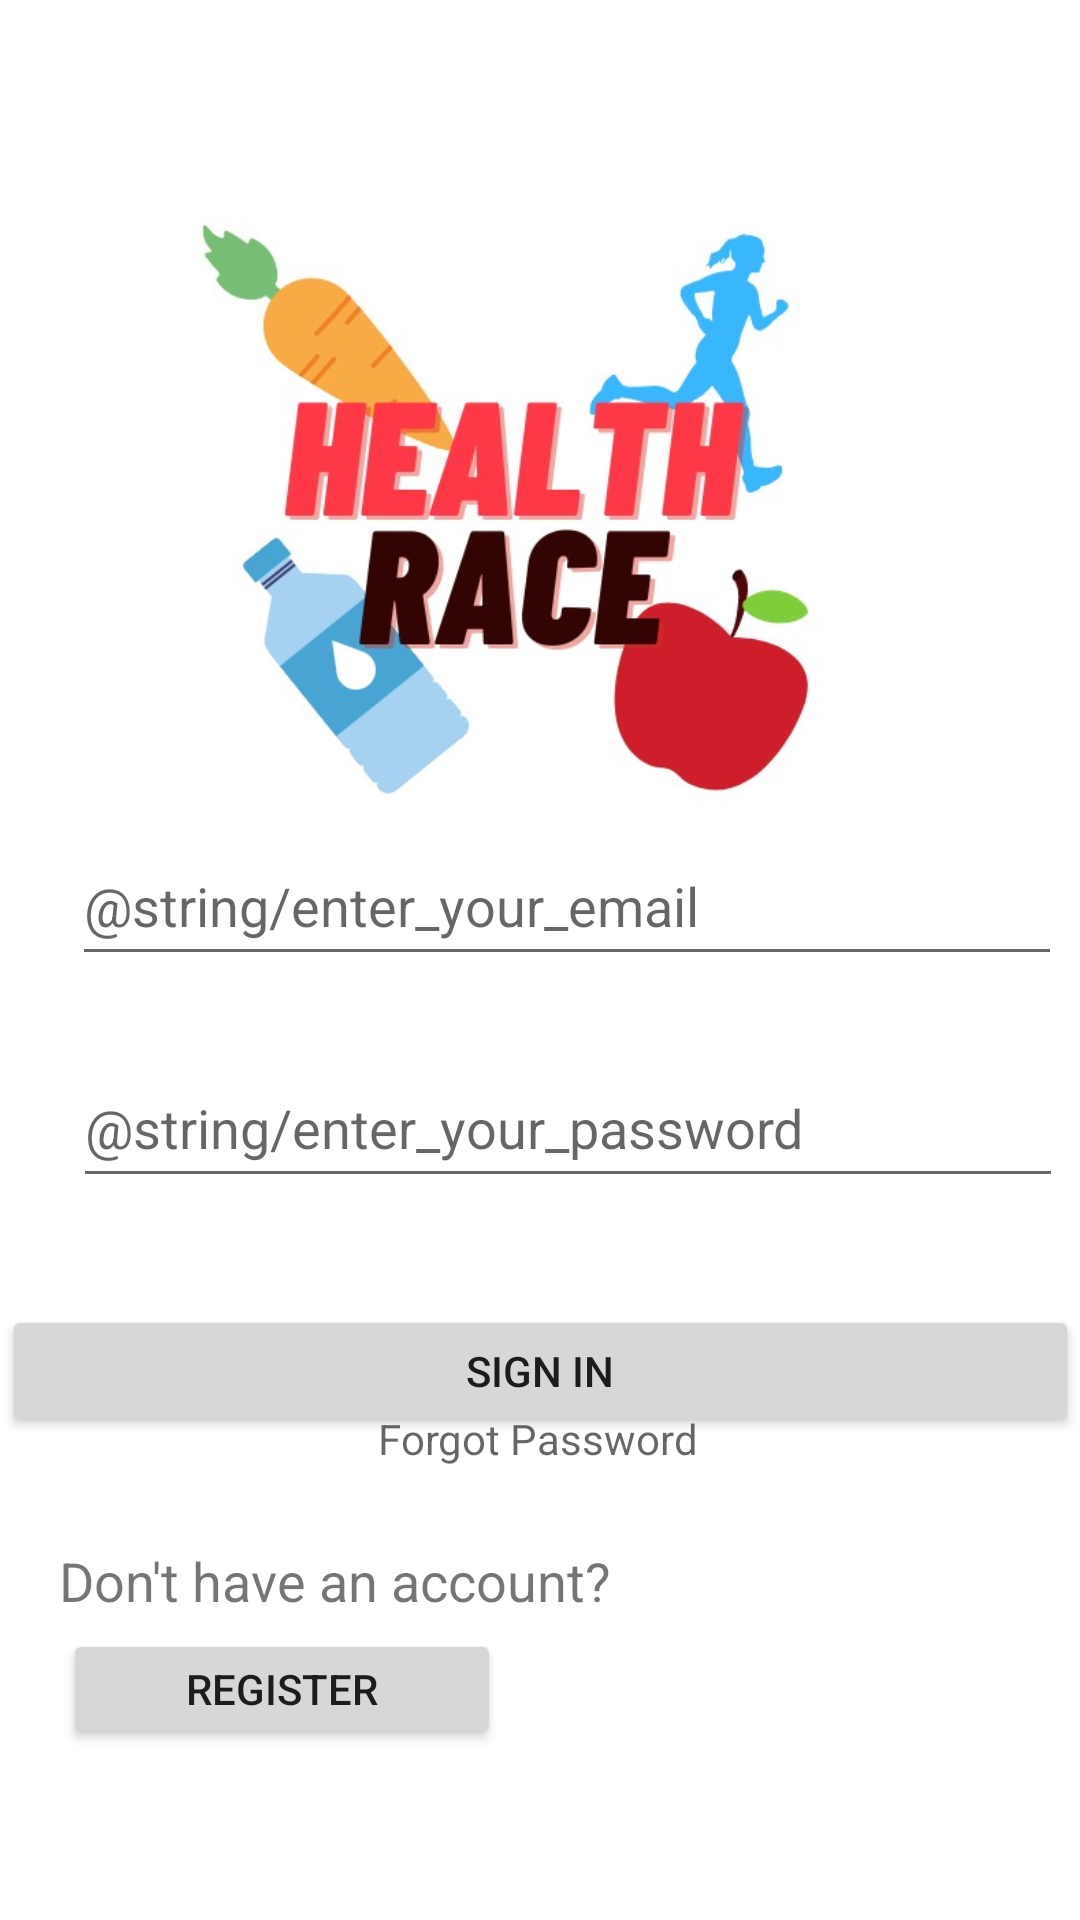

Write the Android layout XML for this screen, with the resource values it uses.
<!-- AndroidManifest.xml: application theme Theme.HealthRaceApp -->
<!-- res/layout/activity_login.xml -->
<?xml version="1.0" encoding="utf-8"?>
<androidx.constraintlayout.widget.ConstraintLayout xmlns:android="http://schemas.android.com/apk/res/android"
    android:layout_height="match_parent"
    xmlns:tools="http://schemas.android.com/tools"
    xmlns:app="http://schemas.android.com/apk/res-auto"
    android:id="@+id/container"
    android:layout_width="match_parent"
    android:paddingTop="?attr/actionBarSize">


    <androidx.constraintlayout.widget.ConstraintLayout
        android:id="@+id/linearLayout"
        android:layout_width="385dp"
        android:layout_height="150dp"
        app:layout_constraintBottom_toBottomOf="parent"
        app:layout_constraintEnd_toEndOf="parent"
        app:layout_constraintHorizontal_bias="0.384"
        app:layout_constraintStart_toStartOf="parent"
        app:layout_constraintTop_toTopOf="parent">

        <EditText
            android:id="@+id/editTextEmail"
            android:layout_width="330dp"
            android:layout_height="50dp"
            android:layout_marginBottom="24dp"
            android:hint="@string/enter_your_email"
            android:inputType="textEmailAddress"
            app:layout_constraintBottom_toTopOf="@+id/editTextPassword"
            app:layout_constraintEnd_toEndOf="parent"
            app:layout_constraintHorizontal_bias="0.6"
            app:layout_constraintStart_toStartOf="parent"
            tools:ignore="HardcodedText" />

        <EditText
            android:id="@+id/editTextPassword"
            android:layout_width="330dp"
            android:layout_height="50dp"
            android:hint="@string/enter_your_password"
            android:inputType="textPassword"
            app:layout_constraintBottom_toBottomOf="parent"
            app:layout_constraintEnd_toEndOf="parent"
            app:layout_constraintHorizontal_bias="0.609"
            app:layout_constraintStart_toStartOf="parent"
            app:layout_constraintTop_toTopOf="parent"
            app:layout_constraintVertical_bias="0.763"
            tools:ignore="HardcodedText" />

    </androidx.constraintlayout.widget.ConstraintLayout>

    <androidx.constraintlayout.widget.ConstraintLayout
        android:id="@+id/linearLayout1"
        android:layout_width="178dp"
        android:layout_height="28dp"
        app:layout_constraintBottom_toBottomOf="parent"
        app:layout_constraintEnd_toEndOf="parent"
        app:layout_constraintHorizontal_bias="0.497"
        app:layout_constraintStart_toStartOf="parent"
        app:layout_constraintTop_toTopOf="parent"
        app:layout_constraintVertical_bias="0.736">

        <TextView
            android:id="@+id/textForgotPassword"
            android:layout_width="wrap_content"
            android:layout_height="wrap_content"
            android:hint="Forgot Password"
            app:layout_constraintBottom_toBottomOf="parent"
            app:layout_constraintEnd_toEndOf="parent"
            app:layout_constraintStart_toStartOf="parent"
            app:layout_constraintTop_toTopOf="parent" />

    </androidx.constraintlayout.widget.ConstraintLayout>

    <Button
        android:id="@+id/buttonRegister"
        android:layout_width="146dp"
        android:layout_height="40dp"
        android:layout_marginTop="120dp"
        android:text="Register"
        app:layout_constraintEnd_toEndOf="parent"
        app:layout_constraintHorizontal_bias="0.098"
        app:layout_constraintStart_toStartOf="parent"
        app:layout_constraintTop_toBottomOf="@+id/linearLayout" />

    <Button
        android:id="@+id/buttonSignIn"
        android:layout_width="359dp"
        android:layout_height="44dp"
        android:layout_marginTop="12dp"
        android:text="Sign in"

        app:layout_constraintEnd_toEndOf="parent"
        app:layout_constraintStart_toStartOf="parent"
        app:layout_constraintTop_toBottomOf="@+id/linearLayout" />

    <TextView
        android:id="@+id/textView"
        android:layout_width="200dp"
        android:layout_height="23dp"

        android:text="Don't have an account?"
        android:textSize="18sp"
        app:layout_constraintBottom_toBottomOf="parent"
        app:layout_constraintEnd_toEndOf="parent"
        app:layout_constraintHorizontal_bias="0.123"
        app:layout_constraintStart_toStartOf="parent"
        app:layout_constraintTop_toBottomOf="@+id/buttonSignIn"
        app:layout_constraintVertical_bias="0.259" />

    <ImageView
        android:id="@+id/imageView3"
        android:layout_width="276dp"
        android:layout_height="228dp"
        android:layout_marginTop="16dp"
        app:layout_constraintBottom_toTopOf="@+id/linearLayout"
        app:layout_constraintEnd_toEndOf="parent"
        app:layout_constraintHorizontal_bias="0.474"
        app:layout_constraintStart_toStartOf="parent"
        app:layout_constraintTop_toTopOf="parent"
        app:layout_constraintVertical_bias="0.24"
        app:srcCompat="@drawable/logo" />


</androidx.constraintlayout.widget.ConstraintLayout>
<!-- resources referenced by this layout -->
<resources>
  <!-- drawable logo: png bitmap (drawable, 34810 bytes) -->
  <style name="Theme.HealthRaceApp" parent="Theme.MaterialComponents.DayNight.DarkActionBar">
          
          <item name="colorPrimary">@color/purple_500</item>
          <item name="colorPrimaryVariant">@color/purple_700</item>
          <item name="colorOnPrimary">@color/white</item>
          
          <item name="colorSecondary">@color/teal_200</item>
          <item name="colorSecondaryVariant">@color/teal_700</item>
          <item name="colorOnSecondary">@color/black</item>
          
          <item name="android:statusBarColor" tools:targetApi="l">?attr/colorPrimaryVariant</item>
          
      </style>
  <color name="purple_500">#FF6200EE</color>
  <color name="purple_700">#FF3700B3</color>
  <color name="white">#FFFFFFFF</color>
  <color name="teal_200">#FF03DAC5</color>
  <color name="teal_700">#FF018786</color>
  <color name="black">#FF000000</color>
</resources>
